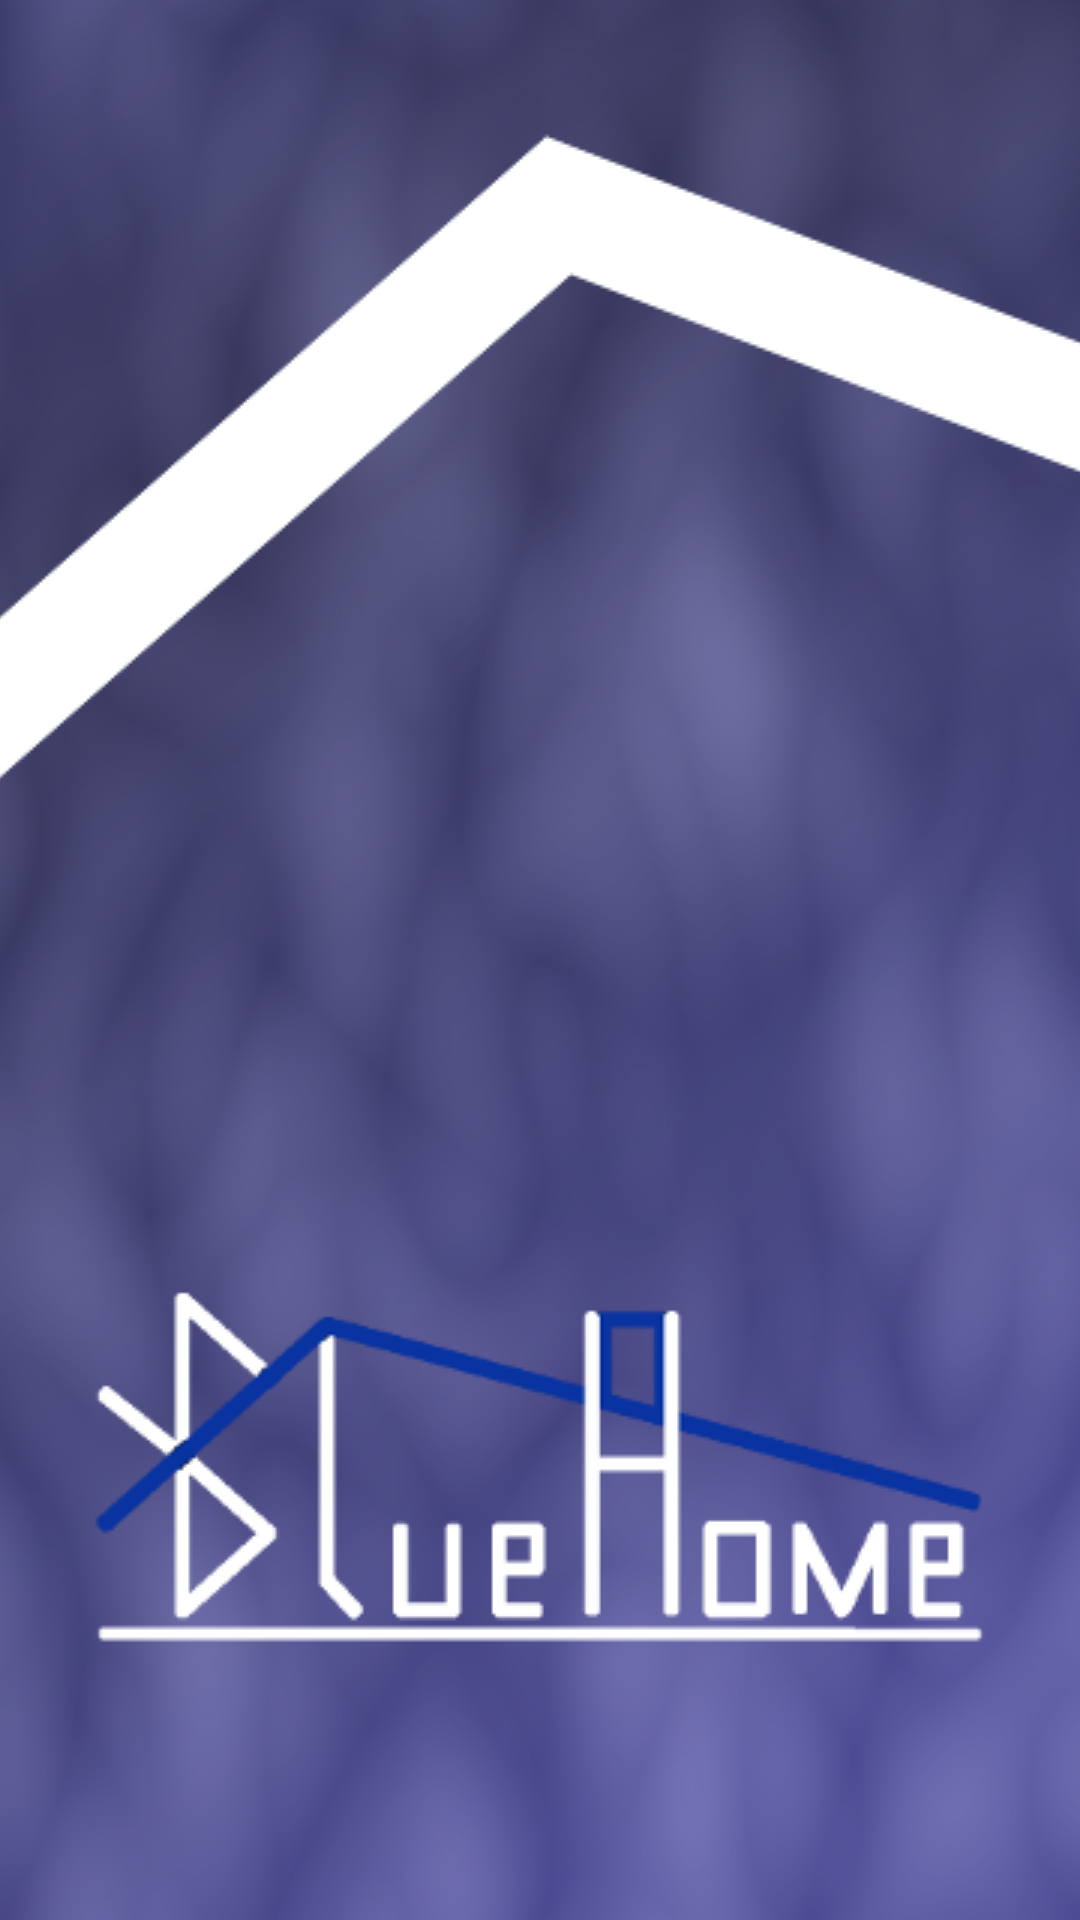

Layout XML and referenced resources for this Android screen:
<!-- AndroidManifest.xml: application theme AppTheme -->
<!-- res/layout/activity_splash_screen.xml -->
<?xml version="1.0" encoding="utf-8"?>
<android.support.constraint.ConstraintLayout xmlns:android="http://schemas.android.com/apk/res/android"
    xmlns:app="http://schemas.android.com/apk/res-auto"
    xmlns:tools="http://schemas.android.com/tools"
    android:layout_width="match_parent"
    android:layout_height="match_parent"
    tools:context=".SplashScreen"
    android:background="@drawable/bluehomesplashscreen">

</android.support.constraint.ConstraintLayout>
<!-- resources referenced by this layout -->
<resources>
  <!-- drawable bluehomesplashscreen (drawable) -->
  <?xml version="1.0" encoding="utf-8"?>
  <layer-list xmlns:android="http://schemas.android.com/apk/res/android">
  
  <item android:drawable="@drawable/bluehomebackground" />
      <item
          android:left="50dp"
          android:bottom="80dp"
          android:right="50dp">
          <bitmap
              android:gravity="bottom|center_horizontal"
              android:src="@drawable/bluehomelogo" />
      </item>
      <item
          android:top="5dp">
          <bitmap
              android:gravity="top"
              android:src="@drawable/splashroof" />
      </item>
  </layer-list>
  <style name="AppTheme" parent="Theme.AppCompat.Light.DarkActionBar">
          
          <item name="colorPrimary">@color/colorPrimary</item>
          <item name="colorPrimaryDark">@color/colorPrimaryDark</item>
          <item name="colorAccent">@color/colorAccent</item>
          <item name="android:windowBackground">@drawable/bluehomebackground</item>
          <item name="android:textColor">@color/colorAccent</item>
      </style>
  <!-- drawable bluehomebackground (drawable) -->
  <?xml version="1.0" encoding="utf-8"?>
  <layer-list xmlns:android="http://schemas.android.com/apk/res/android">
  
  <item android:drawable="@color/colorBackground" />
  
  </layer-list>
  <!-- drawable bluehomelogo: png bitmap (drawable, 8409 bytes) -->
  <!-- drawable splashroof: png bitmap (drawable, 5690 bytes) -->
  <color name="colorPrimary">#0933a0</color>
  <color name="colorPrimaryDark">#06226a</color>
  <color name="colorAccent">#FFFFFF</color>
  <color name="colorBackground">#3C3C3C</color>
</resources>
